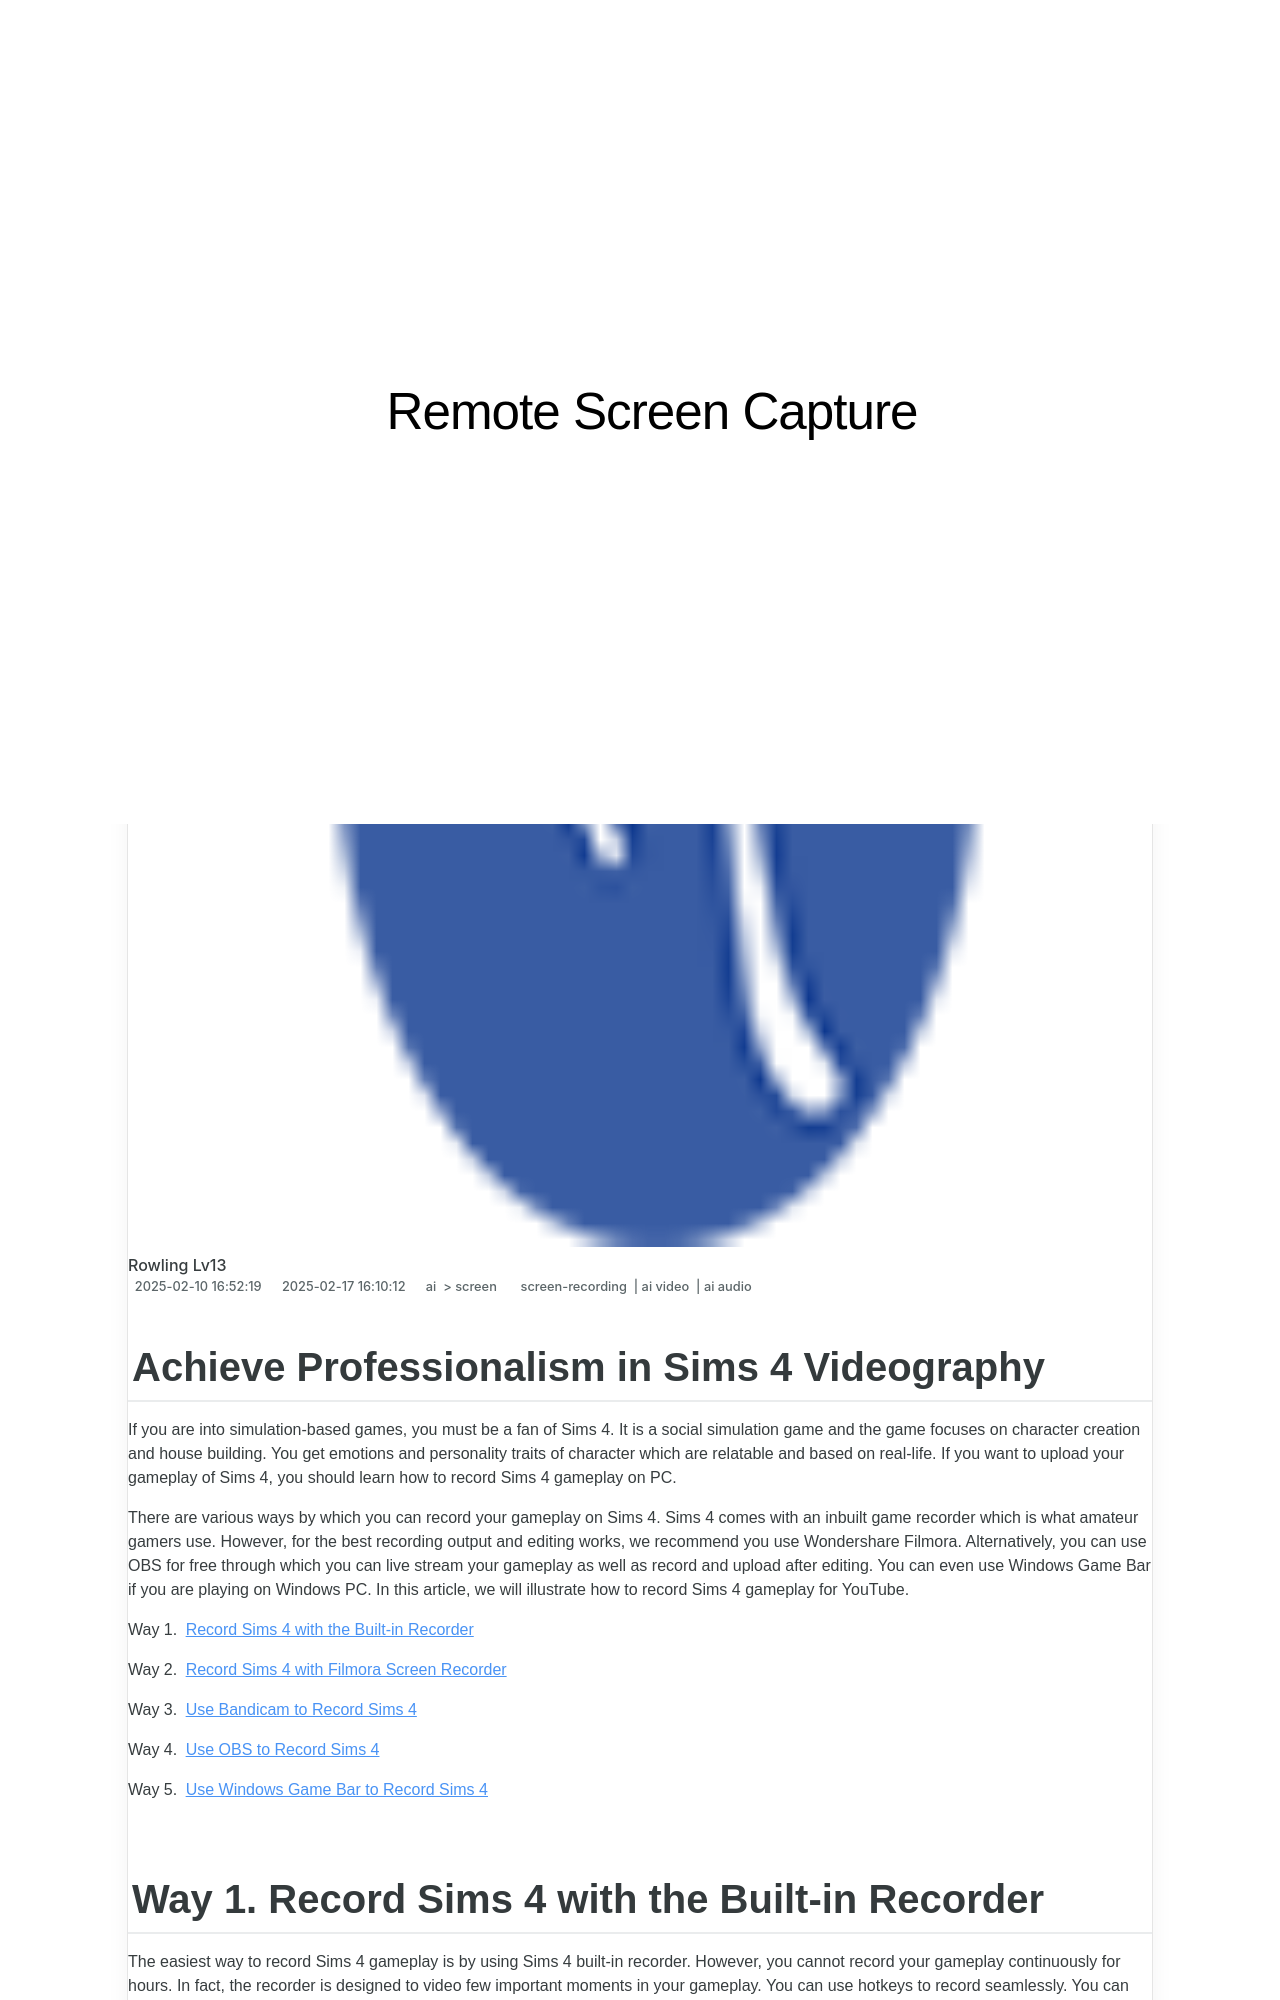

repository: techidaily/site-remote-screen-capture · page: new-achieve-professionalism-in-sims-4-videography-for-2024/index.html · generator: jekyll

---
title: "[New] Achieve Professionalism in Sims 4 Videography for 2024"
date: 2025-02-10T16:52:19.122Z
updated: 2025-02-17T16:10:12.272Z
tags: 
  - screen-recording
  - ai video
  - ai audio
categories: 
  - ai
  - screen
description: "This Article Describes [New] Achieve Professionalism in Sims 4 Videography for 2024"
excerpt: "This Article Describes [New] Achieve Professionalism in Sims 4 Videography for 2024"
keywords: "\"Sims 4 Pro Video,Sims 4 Cinematic Skills,Sims 4 Editing Tips,Sims 4 Professional Shots,Sims Videography Guide,Sims 4 Creative Videos,Sims 4 High-Quality Clips\""
thumbnail: https://thmb.techidaily.com/805432a26a63c24a3ad7f94c306f1a1291a2364beb1c1710fc99d1f9d71ae26e.jpg
---
